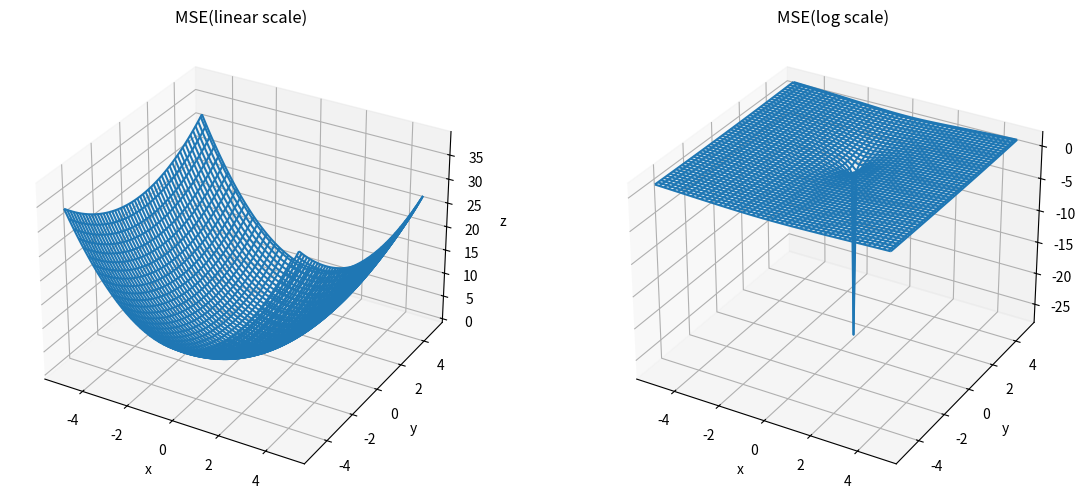

The matplotlib source for this figure:
import numpy as np
import matplotlib.pyplot as plt

fig = plt.figure(figsize=(14, 6))
ax1 = fig.add_subplot(121, projection='3d')
ax2 = fig.add_subplot(122, projection='3d')
x = np.arange(-1, 1, 0.1)
y = np.arange(-1, 1, 0.1)

w1 = np.arange(-5, 5, 0.1)
w2 = np.arange(-5, 5, 0.1)
W1, W2 = np.meshgrid(w1, w2)
mse = np.zeros((len(w1), len(w2)))
for i, val_1 in enumerate(w1):
    for j, val_2 in enumerate(w2):
        mse[i, j] = np.mean((val_1 * x + val_2 - y) ** 2)

ax1.plot_wireframe(W1, W2, mse)
ax2.plot_wireframe(W1, W2, np.log10(mse))
ax1.set_title('MSE(linear scale)')
ax2.set_title('MSE(log scale)')
ax1.set_xlabel('x')
ax2.set_xlabel('x')
ax1.set_ylabel('y')
ax2.set_ylabel('y')
ax1.set_zlabel('z')
ax2.set_zlabel('z')

plt.show()



